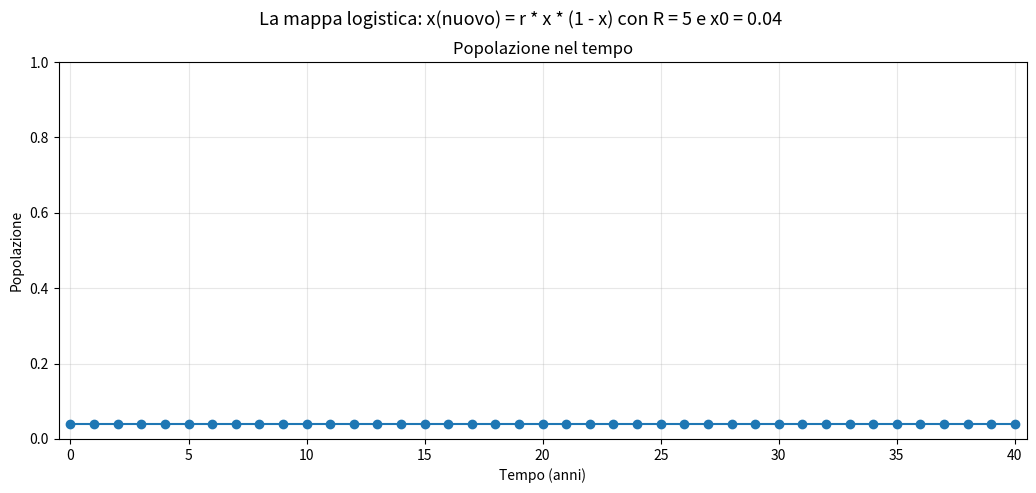

Source code (Python):
"""
LA MAPPA LOGISTICA: LA POPOLAZIONE NEL TEMPO
=======================================================================

formula, che prende la popolazione di quest'anno e calcola quella
dell'anno dopo:

    x(nuovo) = r * x * (1 - x)

    x -> la popolazione, misurata da 0 (nessun coniglio) a 1 (il prato
         e' pieno, il massimo possibile)
    r -> il tasso di crescita: quanto in fretta i conigli si riproducono

Il pezzo "r * x" fa crescere la popolazione (piu' conigli = piu' cuccioli).
Il pezzo "(1 - x)" la frena (piu' il prato e' pieno, meno cibo c'e').

"""

import matplotlib.pyplot as plt

# ---------------------------------------------------------------
# 1) PARAMETRI INIZIALI
# ---------------------------------------------------------------
R = 5     # tasso di crescita
X0_INIZIALE = 0.04    # popolazione iniziale (0 = vuoto, 1 = prato pieno)
N_PASSI = 40          # quanti anni simuliamo


# ---------------------------------------------------------------
# 2) CALCOLO DEI VALORI NEL TEMPO
# ---------------------------------------------------------------
valori = [X0_INIZIALE]
X = X0_INIZIALE
for i in range(N_PASSI):
       
        valori.append(X)

# ---------------------------------------------------------------
# 3) FINESTRA: il grafico
# ---------------------------------------------------------------
figura = plt.figure(figsize=(11, 6.5))
figura.suptitle("La mappa logistica: x(nuovo) = r * x * (1 - x) con R = " + str(R) + " e x0 = " + str(X0_INIZIALE), fontsize=13)

assi = figura.add_axes((0.08, 0.32, 0.88, 0.58)) # posizione e dimensione dell'area del grafico
assi.set_title("Popolazione nel tempo")
assi.set_xlabel("Tempo (anni)")
assi.set_ylabel("Popolazione")
assi.set_xlim(-0.5, N_PASSI + 0.5)
assi.set_ylim(0, 1)
assi.grid(True, alpha=0.3)
assi.plot(range(N_PASSI + 1), valori, marker="o")
plt.show()
